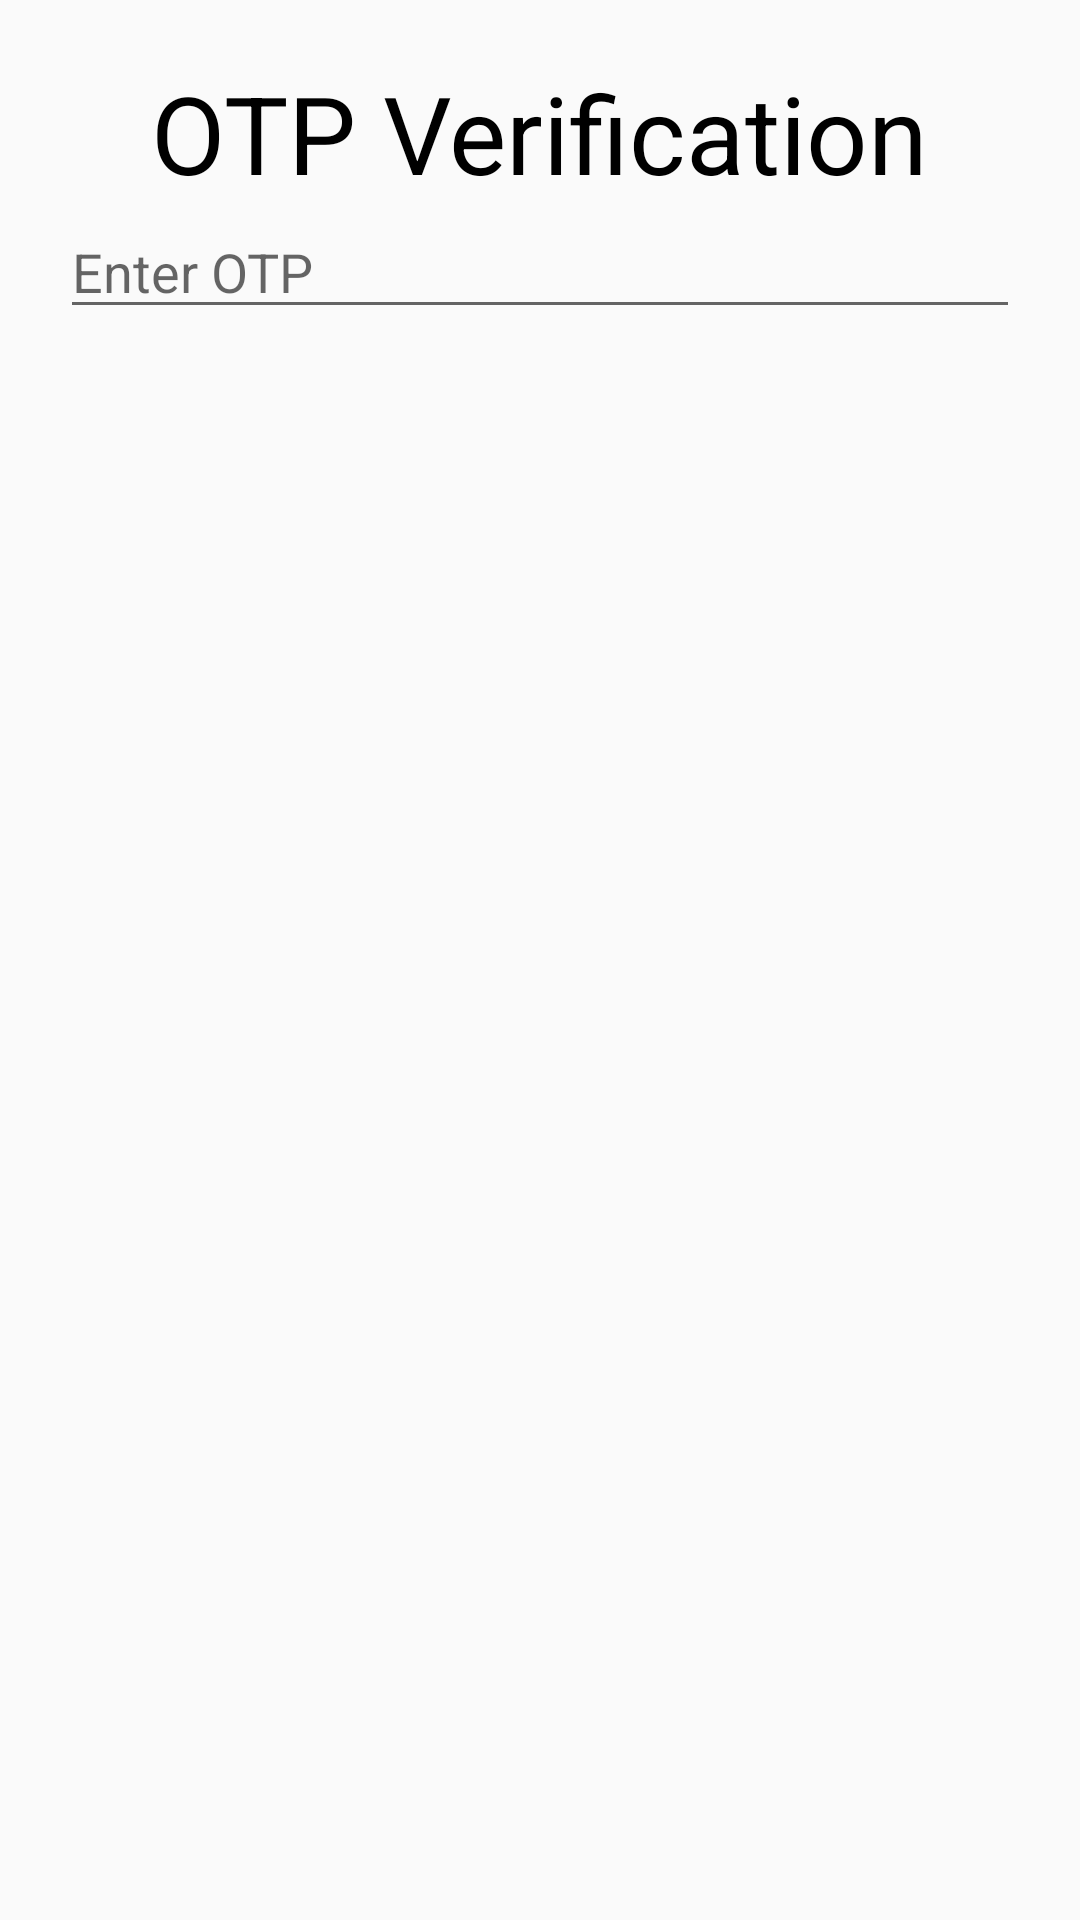

Here is an Android app screen rendered from its layout file. Give the layout XML and the strings, colors and styles it references.
<!-- AndroidManifest.xml: application theme AppTheme -->
<!-- res/layout/otp.xml -->
<?xml version="1.0" encoding="utf-8"?>
<LinearLayout xmlns:android="http://schemas.android.com/apk/res/android"
    android:orientation="vertical" android:layout_width="match_parent"
    android:layout_height="wrap_content">
    <TextView
        android:id="@+id/textView2"
        android:layout_width="wrap_content"
        android:layout_height="wrap_content"
        android:layout_gravity="center_horizontal"
        android:layout_marginTop="20dp"

        android:text="OTP Verification"
        android:textSize="36dp"
        android:textColor="@android:color/black"/>
    <EditText
        android:id="@+id/Otptext"
        android:layout_width="match_parent"
        android:layout_height="wrap_content"
        android:layout_gravity="left"
        android:layout_marginLeft="20dp"
        android:layout_marginRight="20dp"
        android:hint="Enter OTP"
        android:inputType="numberDecimal"
        />

</LinearLayout>
<!-- resources referenced by this layout -->
<resources>
  <style name="AppTheme" parent="Theme.AppCompat.Light.NoActionBar">
          
          <item name="colorPrimary">@color/colorPrimary</item>
          <item name="colorPrimaryDark">@color/colorPrimaryDark</item>
          <item name="colorAccent">@color/colorAccent</item>
          <item name="colorPrimary">@color/colorPrimary</item>
          <item name="colorPrimaryDark">@color/colorPrimaryDark</item>
          <item name="colorAccent">@color/colorAccent</item>
          <item name="android:windowDisablePreview">true</item>
          <item name="android:windowIsTranslucent">true</item>
      </style>
  <color name="colorPrimary">#008577</color>
  <color name="colorPrimaryDark">#0D8CC9</color>
  <color name="colorAccent">#2DB0F2</color>
</resources>
